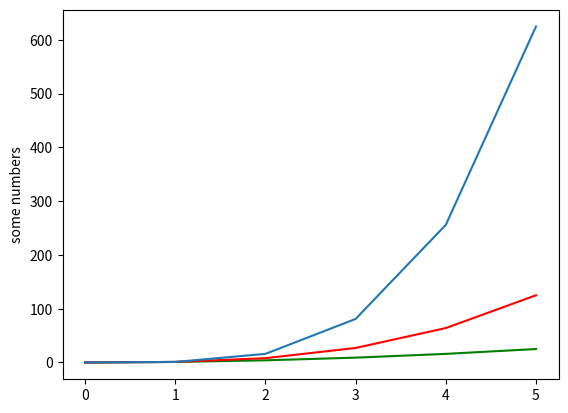

Reproduce this figure in Python.
import matplotlib.pyplot as plt
import numpy as np

t = np.array([0,1,2,3,4,5])
x = t*t
y = t**3
z = t**4
plt.plot(t, x, 'g', t, y, 'r', t, z)
plt.ylabel('some numbers')
plt.show()
